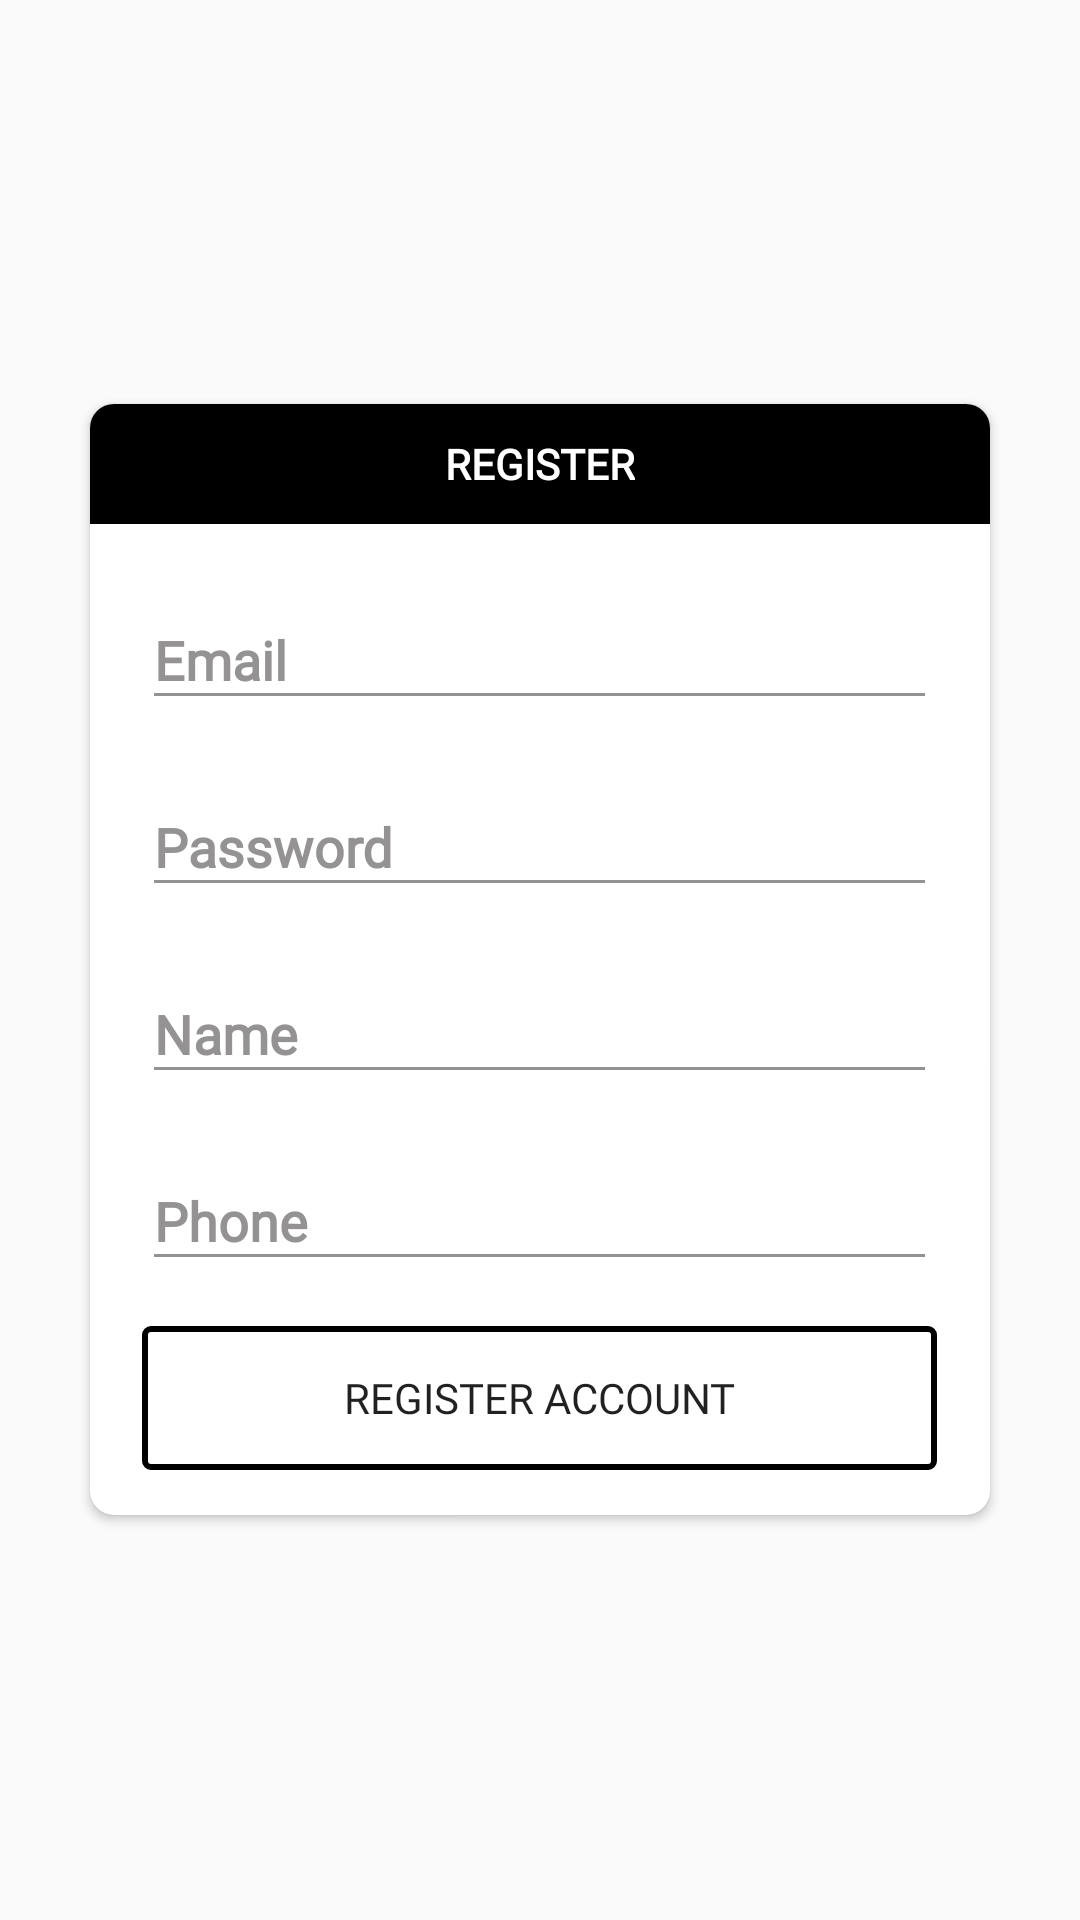

This screen was rendered from an Android layout file. Write that file and the resources it references.
<!-- AndroidManifest.xml: application theme AppTheme -->
<!-- res/layout/layout_register.xml -->
<?xml version="1.0" encoding="utf-8"?>
<RelativeLayout
    android:id="@+id/relativeLayoutMain"
    xmlns:android="http://schemas.android.com/apk/res/android"
    android:layout_width="match_parent"
    android:layout_height="match_parent"
    xmlns:app="http://schemas.android.com/apk/res-auto">

    <android.support.v7.widget.CardView
        app:cardCornerRadius="8dp"
        android:layout_centerInParent="true"
        android:layout_width="wrap_content"
        android:layout_height="wrap_content">

        <RelativeLayout
            android:layout_width="300dp"
            android:layout_height="wrap_content">

            <RelativeLayout
                android:id="@+id/relativeLayout"
                android:background="#000"
                android:layout_width="match_parent"
                android:layout_height="40dp">

                <TextView
                    android:textColor="#fff"
                    android:textStyle="bold"
                    android:fontFamily="@font/arkhip_font"
                    android:layout_centerInParent="true"
                    android:text="REGISTER"
                    android:layout_width="wrap_content"
                    android:layout_height="wrap_content" />
            </RelativeLayout>

            <LinearLayout
                android:layout_marginBottom="15dp"
                android:orientation="vertical"
                android:layout_marginTop="13dp"
                android:layout_centerInParent="true"
                android:layout_below="@+id/relativeLayout"
                android:layout_width="wrap_content"
                android:layout_height="wrap_content">

            <android.support.design.widget.TextInputLayout
                android:theme="@style/TextInputLayoutAppearance"
                android:layout_width="265dp"
                android:layout_height="wrap_content">

                <android.support.design.widget.TextInputEditText
                    android:imeOptions="actionNext"
                    android:nextFocusForward="@+id/edtPassword"
                    android:id="@+id/edtEmail"
                    android:hint="Email"
                    android:textColor="@color/gray"
                    android:textStyle="bold"
                    android:fontFamily="@font/mregular"
                    android:layout_width="match_parent"
                    android:layout_height="match_parent" />
            </android.support.design.widget.TextInputLayout>

                <android.support.design.widget.TextInputLayout
                    android:layout_marginTop="10dp"
                    android:theme="@style/TextInputLayoutAppearance"
                    android:layout_width="265dp"
                    android:layout_height="wrap_content">

                    <android.support.design.widget.TextInputEditText
                        android:imeOptions="actionNext"
                        android:nextFocusForward="@+id/edtName"
                        android:id="@+id/edtPassword"
                        android:hint="Password"
                        android:textColor="@color/gray"
                        android:textStyle="bold"
                        android:fontFamily="@font/mregular"
                        android:layout_width="match_parent"
                        android:layout_height="match_parent" />
                </android.support.design.widget.TextInputLayout>

                <android.support.design.widget.TextInputLayout
                    android:layout_marginTop="10dp"
                    android:theme="@style/TextInputLayoutAppearance"
                    android:layout_width="265dp"
                    android:layout_height="wrap_content">

                    <android.support.design.widget.TextInputEditText
                        android:imeOptions="actionNext"
                        android:nextFocusForward="@+id/edtPhone"
                        android:id="@+id/edtName"
                        android:hint="Name"
                        android:textColor="@color/gray"
                        android:textStyle="bold"
                        android:fontFamily="@font/mregular"
                        android:layout_width="match_parent"
                        android:layout_height="match_parent" />
                </android.support.design.widget.TextInputLayout>

                <android.support.design.widget.TextInputLayout
                    android:layout_marginBottom="15dp"
                    android:layout_marginTop="10dp"
                    android:theme="@style/TextInputLayoutAppearance"
                    android:layout_width="265dp"
                    android:layout_height="wrap_content">

                    <android.support.design.widget.TextInputEditText
                        android:maxLength="11"
                        android:inputType="number"
                        android:imeOptions="actionDone"
                        android:id="@+id/edtPhone"
                        android:hint="Phone"
                        android:textColor="@color/gray"
                        android:textStyle="bold"
                        android:fontFamily="@font/mregular"
                        android:layout_width="match_parent"
                        android:layout_height="match_parent" />
                </android.support.design.widget.TextInputLayout>

                <Button
                    android:id="@+id/btnRegisterAccount"
                    android:fontFamily="@font/arkhip_font"
                    android:text="REGISTER ACCOUNT"
                    android:layout_gravity="center"
                    android:background="@drawable/btn_outlineblack"
                    android:layout_width="match_parent"
                    android:layout_height="wrap_content" />
            </LinearLayout>
        </RelativeLayout>
    </android.support.v7.widget.CardView>
</RelativeLayout>
<!-- resources referenced by this layout -->
<resources>
  <color name="gray">#949292</color>
  <!-- drawable btn_outlineblack (drawable-v24) -->
  <?xml version="1.0" encoding="utf-8"?>
  <shape
      xmlns:android="http://schemas.android.com/apk/res/android"
      android:shape="rectangle">
  
      <stroke
          android:width="2dp"
          android:color="#000">
      </stroke>
      <solid android:color="@color/transparent"/>
      <corners
          android:radius="2dp">
      </corners>
  
  </shape>
  <style name="TextInputLayoutAppearance" parent="Widget.Design.TextInputLayout">
          <item name="android:textColor">@color/skyblue</item>
          <item name="android:textColorHint">@color/gray</item>
          <item name="colorControlNormal">@color/gray</item>
          <item name="colorControlActivated">#000</item>
      </style>
  <style name="AppTheme" parent="Theme.AppCompat.Light.NoActionBar">
          
          <item name="colorPrimary">@color/colorPrimary</item>
          <item name="colorPrimaryDark">@color/colorPrimaryDark</item>
          <item name="colorAccent">@color/colorAccent</item>
      </style>
  <color name="transparent">#00FFFFFF</color>
  <color name="skyblue">#2385F1</color>
  <color name="colorPrimary">#008577</color>
  <color name="colorPrimaryDark">#00574B</color>
  <color name="colorAccent">#D81B60</color>
</resources>
